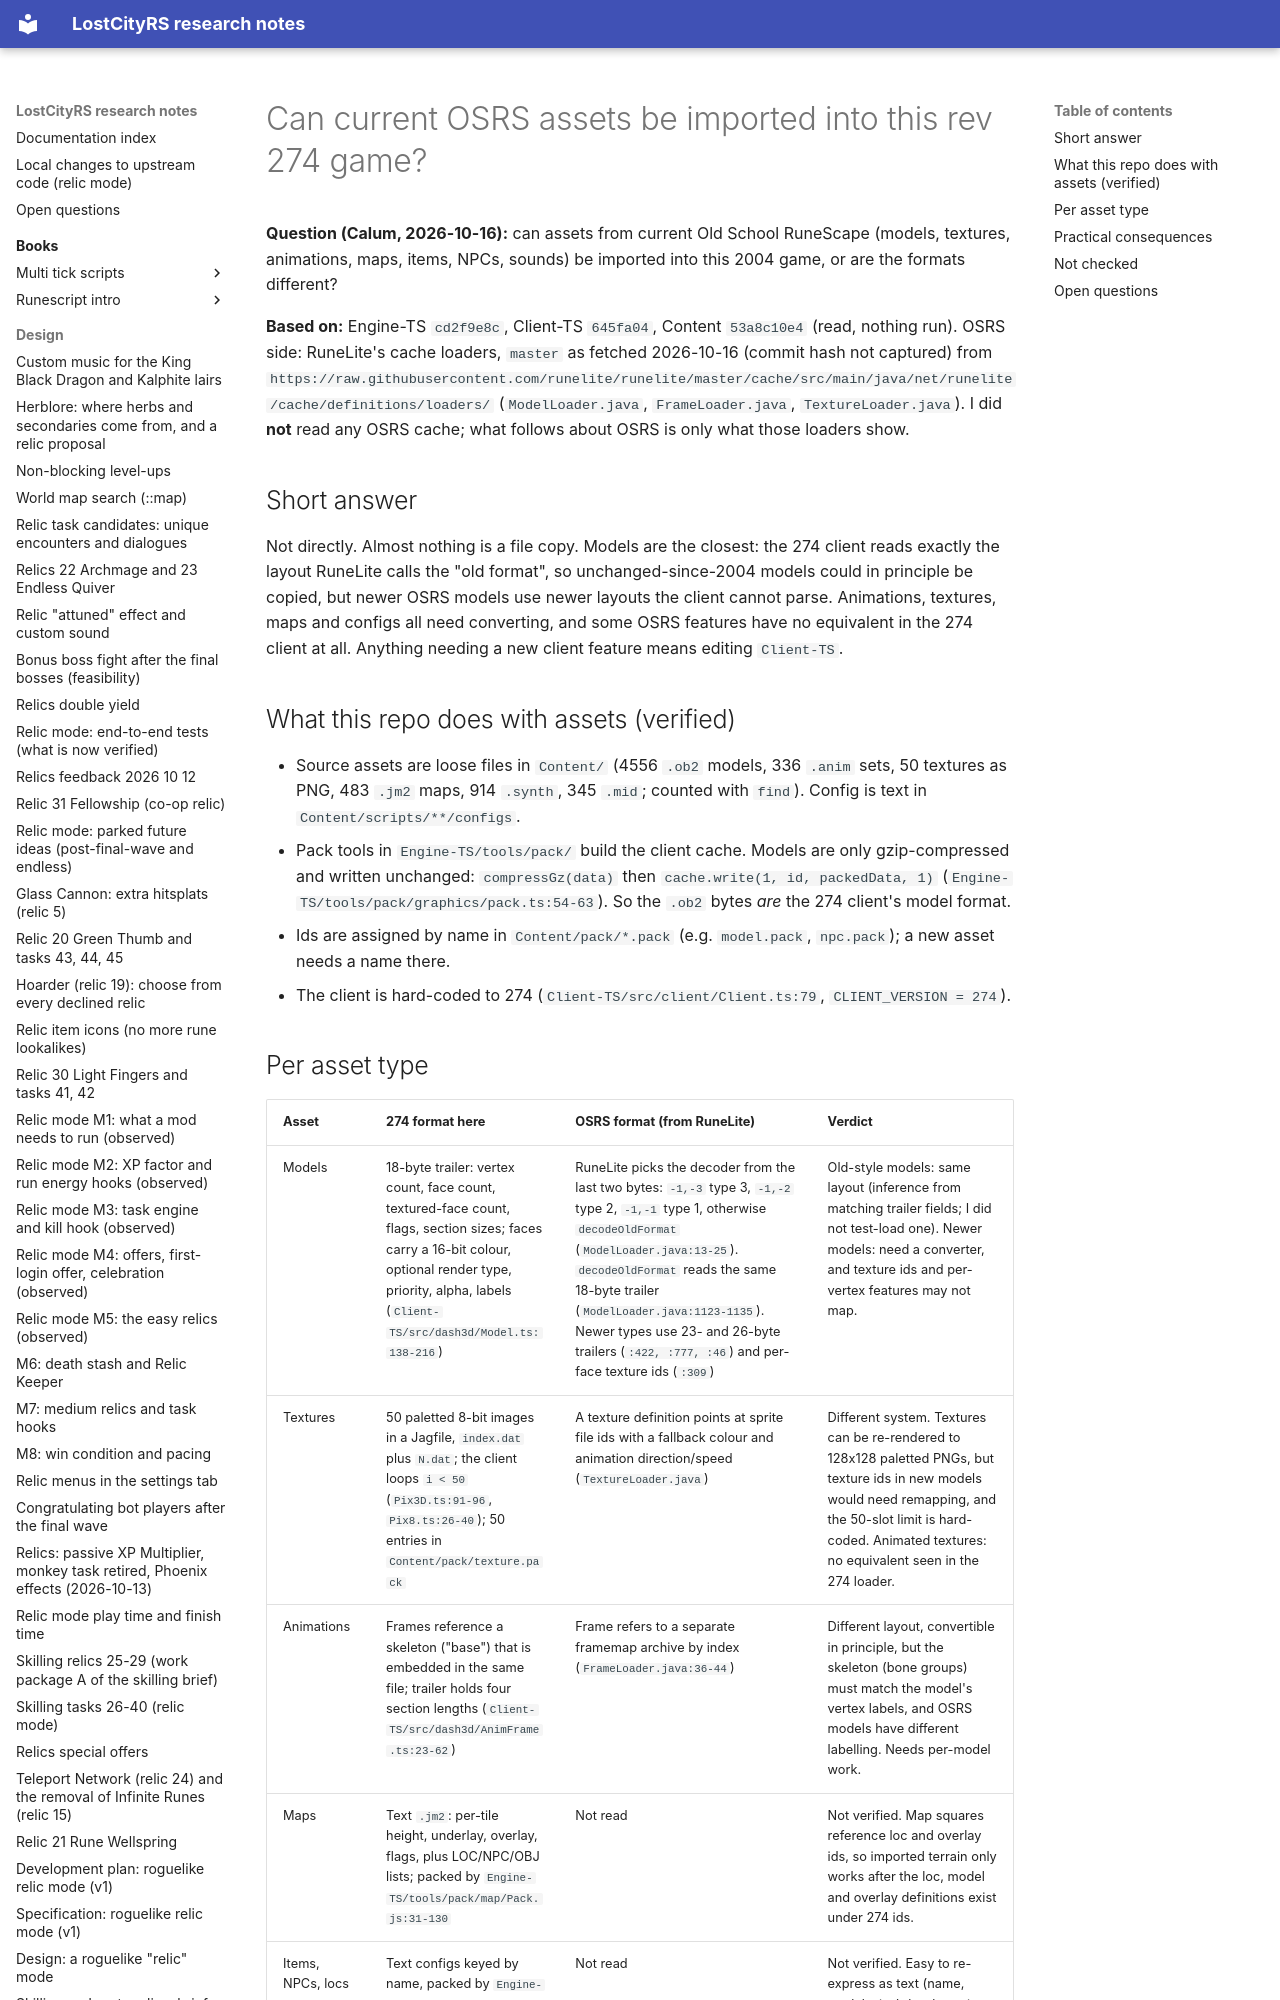

repository: calum/LostCityRs · page: reference/importing-osrs-assets/index.html · generator: mkdocs

# Can current OSRS assets be imported into this rev 274 game?

**Question (Calum, 2026-10-16):** can assets from current Old School RuneScape (models, textures, animations, maps, items, NPCs, sounds) be imported into this 2004 game, or are the formats different?

**Based on:** Engine-TS `cd2f9e8c`, Client-TS `645fa04`, Content `53a8c10e4` (read, nothing run). OSRS side: RuneLite's cache loaders, `master` as fetched 2026-10-16 (commit hash not captured) from `https://raw.githubusercontent.com/runelite/runelite/master/cache/src/main/java/net/runelite/cache/definitions/loaders/` (`ModelLoader.java`, `FrameLoader.java`, `TextureLoader.java`). I did **not** read any OSRS cache; what follows about OSRS is only what those loaders show.

## Short answer

Not directly. Almost nothing is a file copy. Models are the closest: the 274 client reads exactly the layout RuneLite calls the "old format", so unchanged-since-2004 models could in principle be copied, but newer OSRS models use newer layouts the client cannot parse. Animations, textures, maps and configs all need converting, and some OSRS features have no equivalent in the 274 client at all. Anything needing a new client feature means editing `Client-TS`.

## What this repo does with assets (verified)

- Source assets are loose files in `Content/` (4556 `.ob2` models, 336 `.anim` sets, 50 textures as PNG, 483 `.jm2` maps, 914 `.synth`, 345 `.mid`; counted with `find`). Config is text in `Content/scripts/**/configs`.
- Pack tools in `Engine-TS/tools/pack/` build the client cache. Models are only gzip-compressed and written unchanged: `compressGz(data)` then `cache.write(1, id, packedData, 1)` (`Engine-TS/tools/pack/graphics/pack.ts:54-63`). So the `.ob2` bytes *are* the 274 client's model format.
- Ids are assigned by name in `Content/pack/*.pack` (e.g. `model.pack`, `npc.pack`); a new asset needs a name there.
- The client is hard-coded to 274 (`Client-TS/src/client/Client.ts:79`, `CLIENT_VERSION = 274`).
